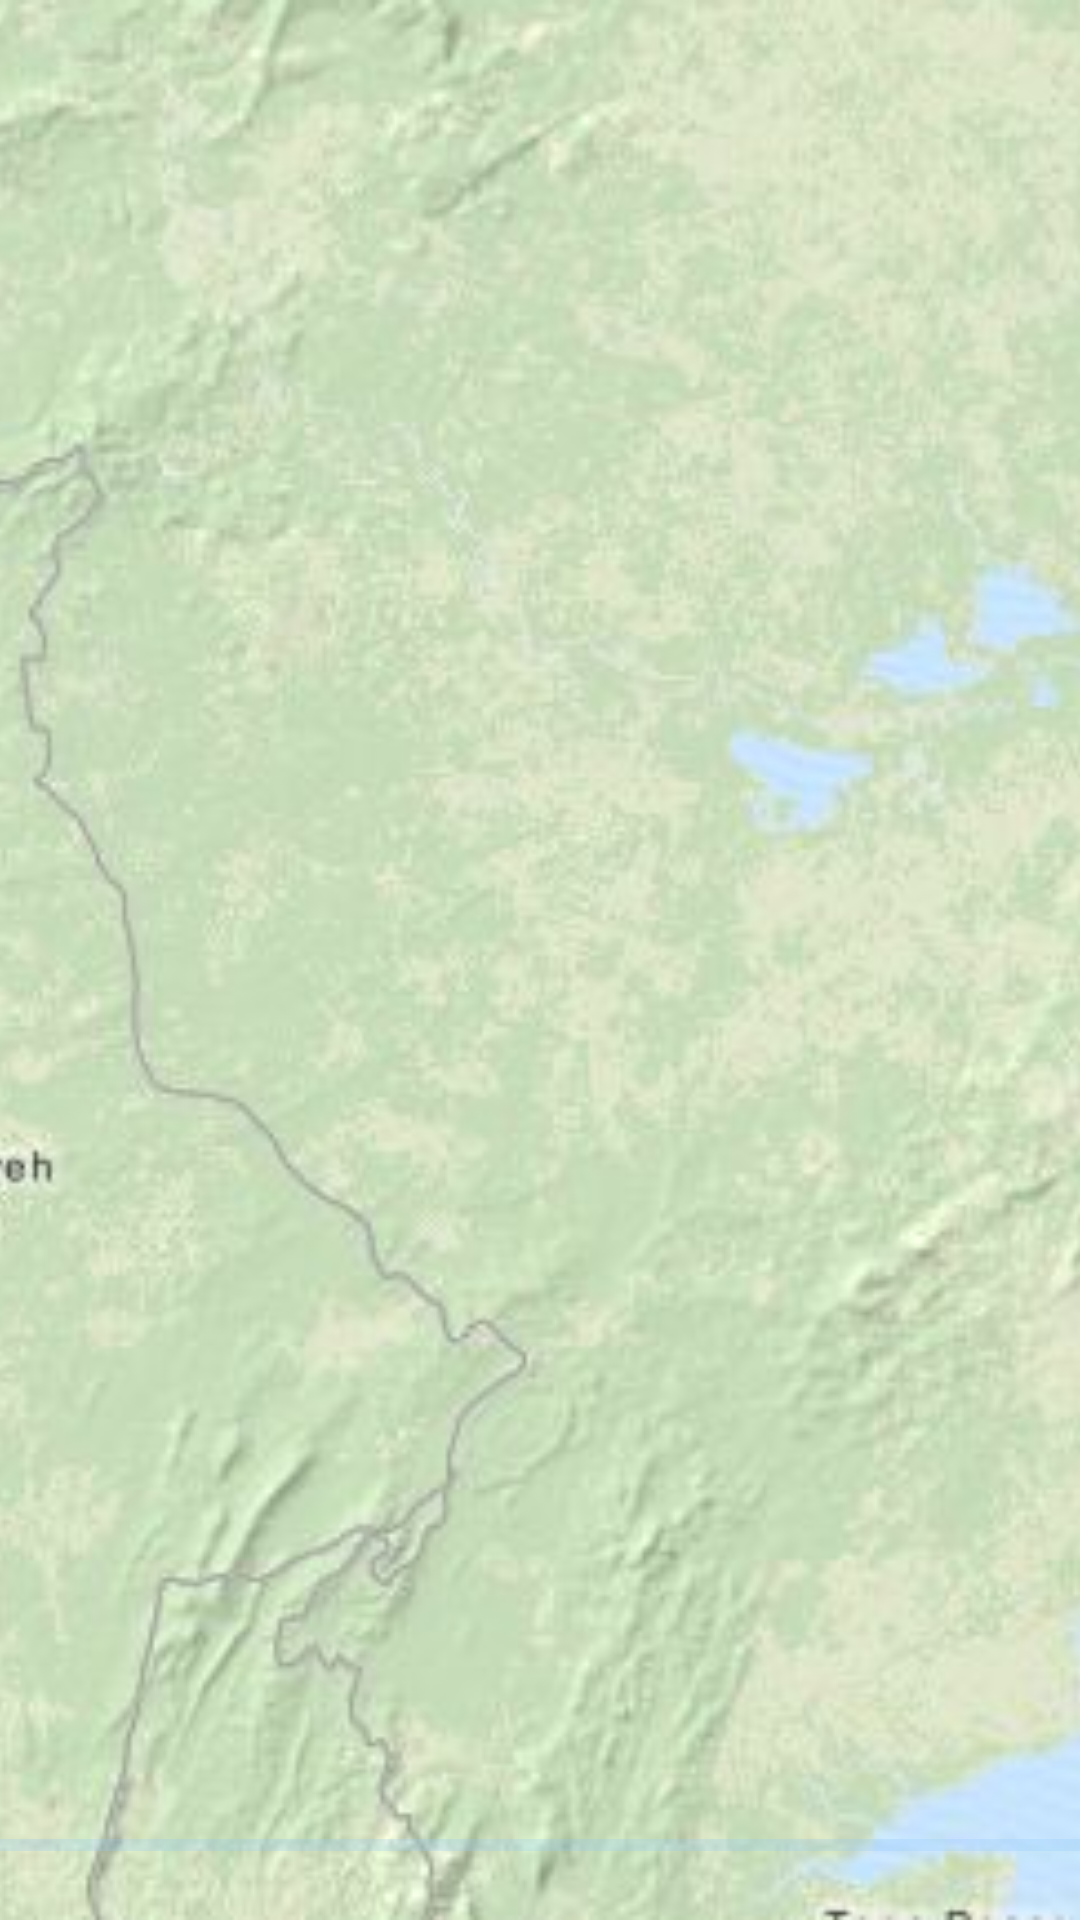

This screen was rendered from an Android layout file. Write that file and the resources it references.
<!-- AndroidManifest.xml: application theme MyGISTheme -->
<!-- res/layout/act_splash.xml -->
<?xml version="1.0" encoding="utf-8"?>

<RelativeLayout xmlns:android="http://schemas.android.com/apk/res/android"
    android:layout_width="match_parent"
    android:layout_height="match_parent">

    <ImageView
        android:layout_width="match_parent"
        android:layout_height="match_parent"
        android:scaleType="centerCrop"
        android:src="@drawable/kaltim_bg_3" />

    <ProgressBar
        android:id="@+id/mSplashPBar"
        style="?android:attr/progressBarStyleHorizontal"
        android:layout_width="250dp"
        android:layout_height="50dp"
        android:max="100"
        android:progress="0"
        android:layout_alignParentBottom="true"
        android:layout_alignParentLeft="true"
        android:layout_alignParentStart="true"
        android:layout_alignParentRight="true"
        android:layout_alignParentEnd="true"
        android:minWidth="50dp" />

</RelativeLayout>
<!-- resources referenced by this layout -->
<resources>
  <!-- drawable kaltim_bg_3: png bitmap (drawable, 620918 bytes) -->
  <style name="MyGISTheme" parent="MyGISTheme.Base">
          
      </style>
  <style name="MyGISTheme.Base" parent="Theme.AppCompat.Light.NoActionBar">
          <item name="android:textColorPrimary">@color/textColorPrimary</item>
          <item name="android:textColorSecondary">@color/textColorSecondary</item>
          <item name="colorPrimary">@color/colorPrimary</item>
          <item name="colorPrimaryDark">@color/colorPrimaryDark</item>
          <item name="colorAccent">@color/colorAccent</item>
      </style>
  <color name="textColorPrimary">#345995</color>
  <color name="textColorSecondary">#90caf9</color>
  <color name="colorPrimary">#ffc107</color>
  <color name="colorPrimaryDark">#ffa000</color>
  <color name="colorAccent">#345995</color>
</resources>
